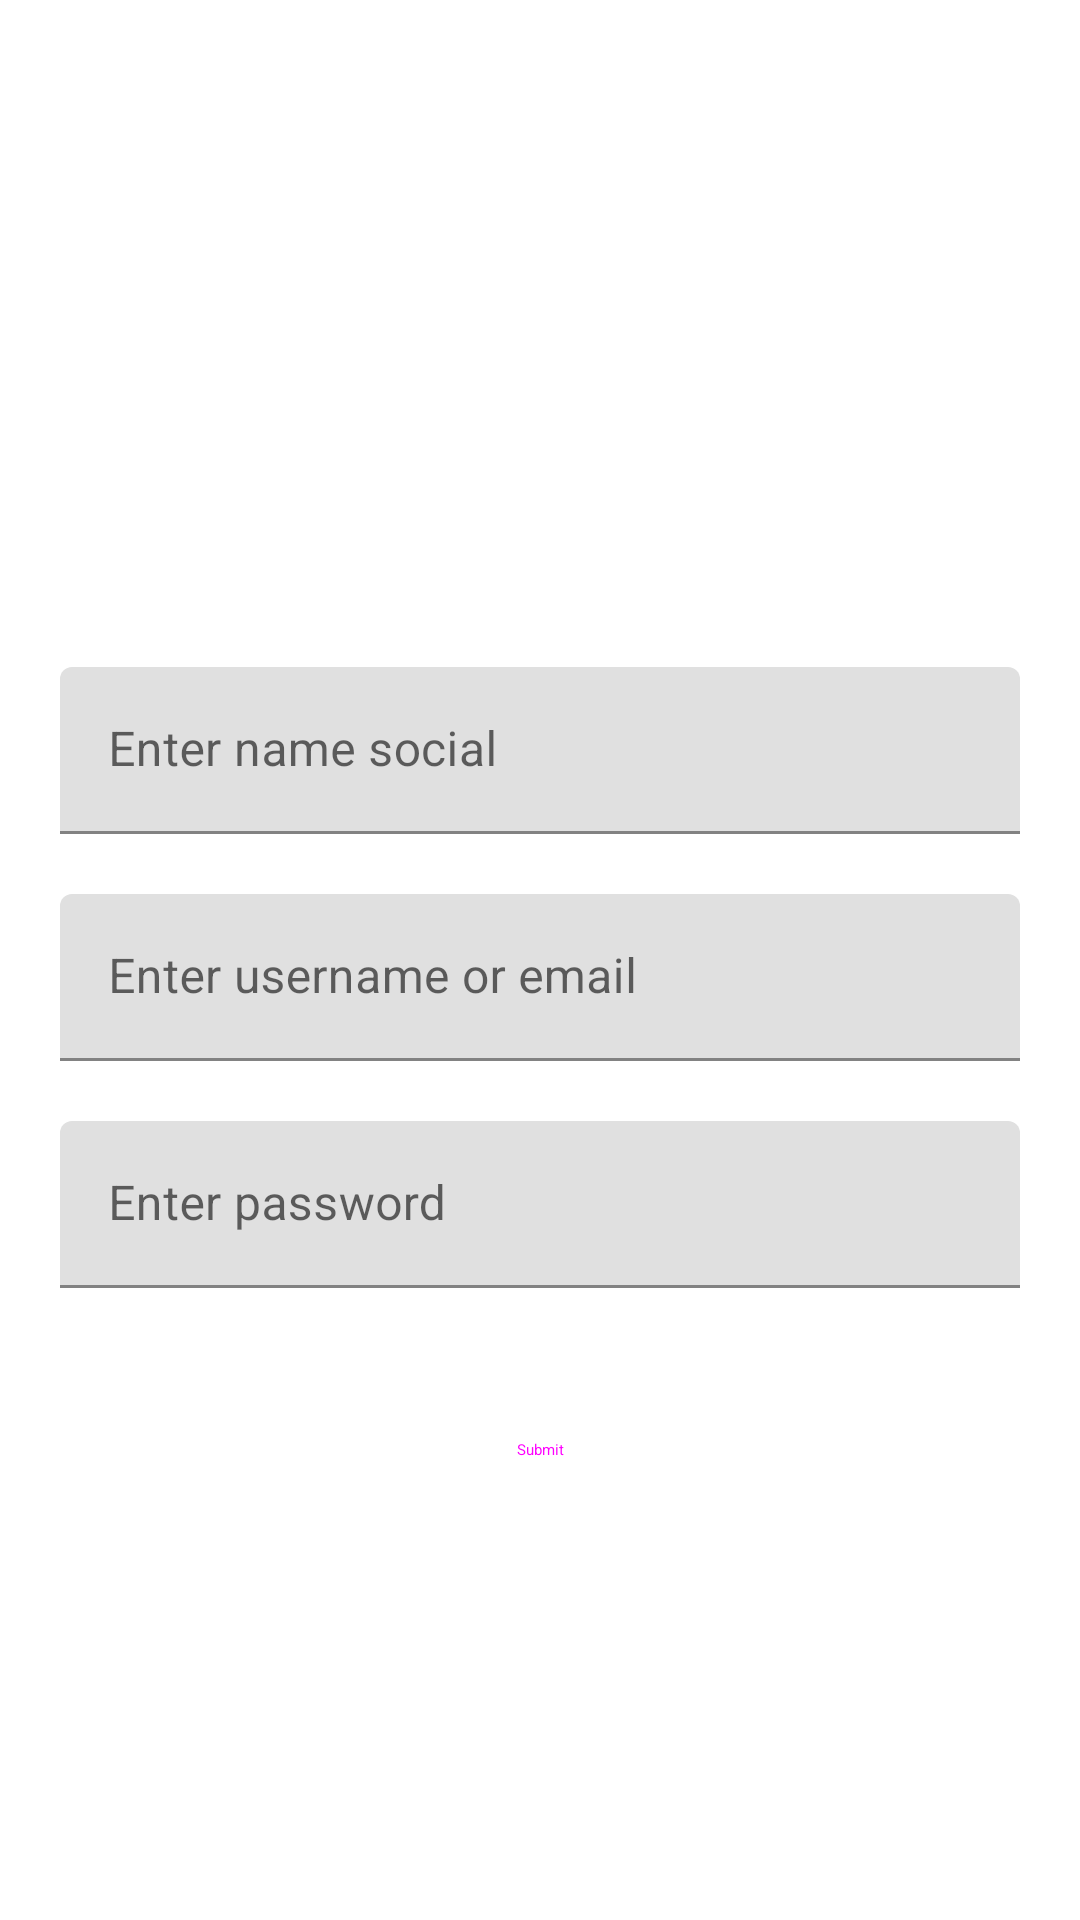

Produce the Android XML layout that renders to this screen, including the resource entries it uses.
<!-- AndroidManifest.xml: application theme AppTheme -->
<!-- res/layout/social_sheet.xml -->
<?xml version="1.0" encoding="utf-8"?>
<androidx.coordinatorlayout.widget.CoordinatorLayout
xmlns:android="http://schemas.android.com/apk/res/android"
android:layout_width="match_parent"

    xmlns:app="http://schemas.android.com/apk/res-auto"
android:layout_height="match_parent">

   <FrameLayout
    android:id="@+id/sosical_bottom_sheet"
       app:layout_constraintTop_toTopOf="parent"
    app:layout_behavior="com.google.android.material.bottomsheet.BottomSheetBehavior"
    android:layout_height="match_parent"
    android:layout_width="match_parent">
       <com.google.android.material.bottomsheet.BottomSheetDragHandleView
           android:id="@+id/drag_handle"

           android:layout_width="match_parent"
           android:layout_height="wrap_content"/>
      <androidx.appcompat.widget.LinearLayoutCompat
          android:layout_width="match_parent"
          android:layout_marginHorizontal="20dp"
          android:orientation="vertical"
          android:layout_height="match_parent">
          <com.google.android.material.textfield.TextInputLayout
              android:id="@+id/addtitle"
              android:layout_width="match_parent"
              android:layout_height="wrap_content"
              android:layout_marginTop="20dp"
              android:hint="Enter name social">

              <com.google.android.material.textfield.TextInputEditText
                  android:layout_width="match_parent"
                  android:inputType="text"
                  android:layout_height="wrap_content"
                  />

          </com.google.android.material.textfield.TextInputLayout>
          <com.google.android.material.textfield.TextInputLayout
              android:id="@+id/addcontent"
              android:layout_marginTop="20dp"
              android:layout_width="match_parent"
              android:layout_height="wrap_content"
              android:hint="Enter username or email">

              <com.google.android.material.textfield.TextInputEditText
                  android:layout_width="match_parent"
                  android:inputType="text"
                  android:layout_height="wrap_content"
                  />

          </com.google.android.material.textfield.TextInputLayout>
          <com.google.android.material.textfield.TextInputLayout
              android:id="@+id/addpassword"
              android:layout_marginTop="20dp"
              android:layout_width="match_parent"
              android:layout_height="wrap_content"
              android:hint="Enter password">

              <com.google.android.material.textfield.TextInputEditText
                  android:layout_width="match_parent"
                  android:inputType="text"
                  android:layout_height="wrap_content"
                  />

          </com.google.android.material.textfield.TextInputLayout>
          <Button
              style="@style/Widget.Material3.Button.ElevatedButton"
              android:id="@+id/add"
              android:layout_width="match_parent"
              android:layout_marginTop="30dp"
              android:layout_marginBottom="300dp"
              android:layout_height="wrap_content"
              android:text="Submit"
              />
      </androidx.appcompat.widget.LinearLayoutCompat>

    </FrameLayout>

    </androidx.coordinatorlayout.widget.CoordinatorLayout>
<!-- resources referenced by this layout -->
<resources>
  <color name="md_theme_light_primary">#00696F</color>
  <color name="md_theme_light_onPrimary">#FFFFFF</color>
  <color name="md_theme_light_primaryContainer">#71F5FF</color>
  <color name="md_theme_light_onPrimaryContainer">#002022</color>
  <color name="md_theme_light_secondary">#4A6365</color>
  <color name="md_theme_light_onSecondary">#FFFFFF</color>
  <color name="md_theme_light_secondaryContainer">#CCE8EA</color>
  <color name="md_theme_light_onSecondaryContainer">#051F21</color>
  <color name="md_theme_light_tertiary">#4F5F7D</color>
  <color name="md_theme_light_onTertiary">#FFFFFF</color>
  <color name="md_theme_light_tertiaryContainer">#D6E3FF</color>
  <color name="md_theme_light_onTertiaryContainer">#091B36</color>
  <color name="md_theme_light_error">#BA1A1A</color>
  <color name="md_theme_light_errorContainer">#FFDAD6</color>
  <color name="md_theme_light_onError">#FFFFFF</color>
  <color name="md_theme_light_onErrorContainer">#410002</color>
  <color name="md_theme_light_background">#FAFDFC</color>
  <color name="md_theme_light_onBackground">#191C1C</color>
  <color name="md_theme_light_surface">#FAFDFC</color>
  <color name="md_theme_light_onSurface">#191C1C</color>
  <color name="md_theme_light_surfaceVariant">#DAE4E5</color>
  <color name="md_theme_light_onSurfaceVariant">#3F4849</color>
  <color name="md_theme_light_outline">#6F797A</color>
  <color name="md_theme_light_inverseOnSurface">#EFF1F1</color>
  <color name="md_theme_light_inverseSurface">#2D3131</color>
  <color name="md_theme_light_inversePrimary">#4CD9E3</color>
  <style name="MontserratRegular" parent="android:Widget.TextView">
          <item name="android:fontFamily">@font/montserratregular</item>
      </style>
  <style name="MontserratMedium" parent="android:Widget.Holo.Button">
          <item name="android:fontFamily">@font/montserratbold</item>
      </style>
</resources>
